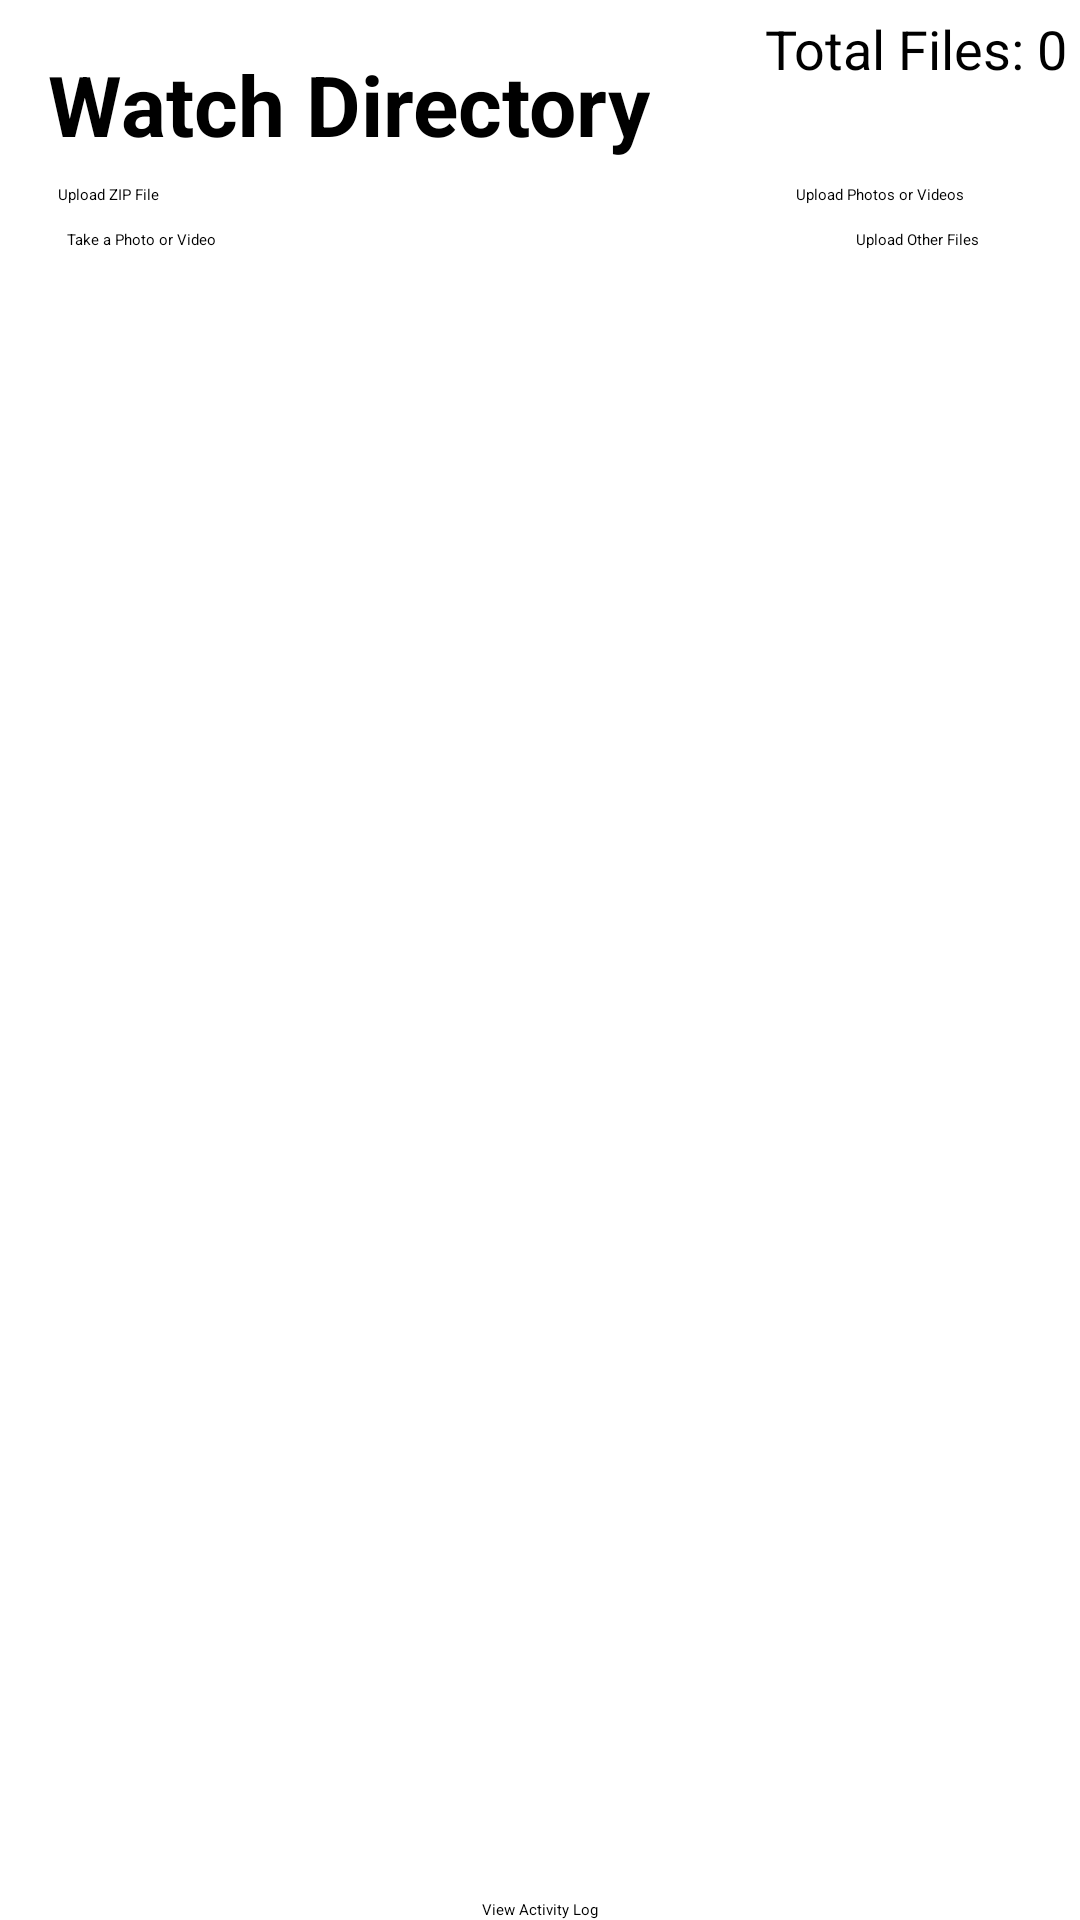

Reconstruct the res/layout file that produces this screen, plus the resources it refers to.
<!-- AndroidManifest.xml: application theme Theme.MyApplication -->
<!-- res/layout/activity_watch_directory.xml -->
<?xml version="1.0" encoding="utf-8"?>
<androidx.constraintlayout.widget.ConstraintLayout xmlns:android="http://schemas.android.com/apk/res/android"
    xmlns:app="http://schemas.android.com/apk/res-auto"
    xmlns:tools="http://schemas.android.com/tools"
    android:id="@+id/main"
    android:layout_width="match_parent"
    android:layout_height="match_parent"
    tools:context=".WatchDirectoryActivity">

    <androidx.constraintlayout.widget.Guideline
        android:id="@+id/guideline"
        android:layout_width="wrap_content"
        android:layout_height="wrap_content"
        android:orientation="horizontal"
        app:layout_constraintGuide_begin="50dp" />

    <TextView
        android:id="@+id/title"
        android:layout_width="wrap_content"
        android:layout_height="wrap_content"
        android:layout_marginStart="16dp"
        android:layout_marginTop="16dp"
        android:text="Watch Directory"
        android:textColor="#000000"
        android:textSize="28sp"
        android:textStyle="bold"
        app:layout_constraintEnd_toStartOf="@+id/total_files_text"
        app:layout_constraintHorizontal_bias="0.0"
        app:layout_constraintStart_toStartOf="parent"
        app:layout_constraintTop_toTopOf="parent" />

    <TextView
        android:id="@+id/total_files_text"
        android:layout_width="wrap_content"
        android:layout_height="wrap_content"
        android:layout_marginTop="4dp"
        android:layout_marginEnd="4dp"
        android:text="Total Files: 0"
        android:textColor="#000000"
        android:textSize="18sp"
        app:layout_constraintEnd_toEndOf="parent"
        app:layout_constraintTop_toTopOf="parent" />

    <Button
        android:id="@+id/button_upload_zip"
        android:layout_width="wrap_content"
        android:layout_height="wrap_content"
        android:layout_marginTop="8dp"
        android:backgroundTint="#000000"
        android:text="Upload ZIP File"
        app:layout_constraintEnd_toEndOf="parent"
        app:layout_constraintHorizontal_bias="0.059"
        app:layout_constraintStart_toStartOf="parent"
        app:layout_constraintTop_toBottomOf="@id/title" />

    <Button
        android:id="@+id/button_upload_photos"
        android:layout_width="wrap_content"
        android:layout_height="wrap_content"
        android:layout_marginTop="8dp"
        android:backgroundTint="#000000"
        android:text="Upload Photos or Videos"
        app:layout_constraintEnd_toEndOf="parent"
        app:layout_constraintHorizontal_bias="0.873"
        app:layout_constraintStart_toStartOf="parent"
        app:layout_constraintTop_toBottomOf="@id/title" />

    <Button
        android:id="@+id/button_take_photo_video"
        android:layout_width="wrap_content"
        android:layout_height="wrap_content"
        android:layout_marginTop="8dp"
        android:backgroundTint="#000000"
        android:text="Take a Photo or Video"
        app:layout_constraintEnd_toEndOf="parent"
        app:layout_constraintHorizontal_bias="0.072"
        app:layout_constraintStart_toStartOf="parent"
        app:layout_constraintTop_toBottomOf="@id/button_upload_photos" />

    <Button
        android:id="@+id/button_other_files"
        android:layout_width="wrap_content"
        android:layout_height="wrap_content"
        android:layout_marginTop="8dp"
        android:backgroundTint="#000000"
        android:text="Upload Other Files"
        app:layout_constraintEnd_toEndOf="parent"
        app:layout_constraintHorizontal_bias="0.894"
        app:layout_constraintStart_toStartOf="parent"
        app:layout_constraintTop_toBottomOf="@id/button_upload_photos" />

    <ListView
        android:id="@+id/listView"
        android:layout_width="0dp"
        android:layout_height="0dp"
        app:layout_constraintBottom_toTopOf="@id/button_view_activity"
        app:layout_constraintEnd_toEndOf="parent"
        app:layout_constraintStart_toStartOf="parent"
        app:layout_constraintTop_toBottomOf="@id/button_other_files" />

    <Button
        android:id="@+id/button_view_activity"
        android:layout_width="wrap_content"
        android:layout_height="wrap_content"
        android:layout_marginTop="8dp"
        android:backgroundTint="#D82525"
        android:text="View Activity Log"
        app:layout_constraintBottom_toBottomOf="parent"
        app:layout_constraintEnd_toEndOf="parent"
        app:layout_constraintStart_toStartOf="parent"
        app:layout_constraintTop_toBottomOf="@id/listView" />

</androidx.constraintlayout.widget.ConstraintLayout>
<!-- resources referenced by this layout -->
<resources>

</resources>
